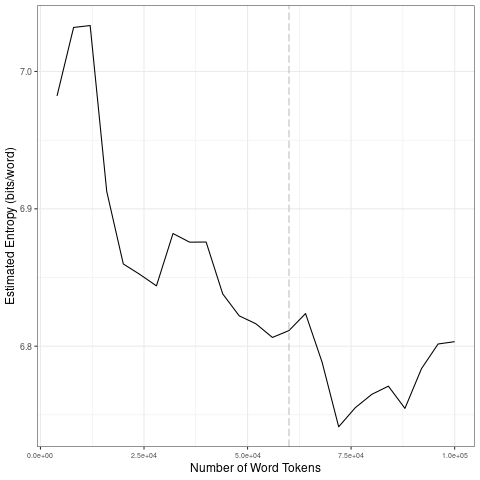

Data behind this chart, as committed beside it:
file, entropy.Corpus.Size, entropy.Entropy, sd.Corpus.Size, sd.SD
data/2021_by_en/2021-01-20_tokens_1-gram…, 4000, 6.982, 20000, 0.07627
data/2021_by_en/2021-01-20_tokens_1-gram…, 8000, 7.032, 40000, 0.01677
data/2021_by_en/2021-01-20_tokens_1-gram…, 12000, 7.033, 60000, 0.01222
data/2021_by_en/2021-01-20_tokens_1-gram…, 16000, 6.913, 80000, 0.03233
data/2021_by_en/2021-01-20_tokens_1-gram…, 20000, 6.86, 1e+05, 0.02064
data/2021_by_en/2021-01-20_tokens_1-gram…, 24000, 6.852, 20000, 0.07627
data/2021_by_en/2021-01-20_tokens_1-gram…, 28000, 6.844, 40000, 0.01677
data/2021_by_en/2021-01-20_tokens_1-gram…, 32000, 6.882, 60000, 0.01222
data/2021_by_en/2021-01-20_tokens_1-gram…, 36000, 6.876, 80000, 0.03233
data/2021_by_en/2021-01-20_tokens_1-gram…, 40000, 6.876, 1e+05, 0.02064
data/2021_by_en/2021-01-20_tokens_1-gram…, 44000, 6.838, 20000, 0.07627
data/2021_by_en/2021-01-20_tokens_1-gram…, 48000, 6.822, 40000, 0.01677
data/2021_by_en/2021-01-20_tokens_1-gram…, 52000, 6.816, 60000, 0.01222
data/2021_by_en/2021-01-20_tokens_1-gram…, 56000, 6.806, 80000, 0.03233
data/2021_by_en/2021-01-20_tokens_1-gram…, 60000, 6.811, 1e+05, 0.02064
data/2021_by_en/2021-01-20_tokens_1-gram…, 64000, 6.824, 20000, 0.07627
data/2021_by_en/2021-01-20_tokens_1-gram…, 68000, 6.788, 40000, 0.01677
data/2021_by_en/2021-01-20_tokens_1-gram…, 72000, 6.741, 60000, 0.01222
data/2021_by_en/2021-01-20_tokens_1-gram…, 76000, 6.755, 80000, 0.03233
data/2021_by_en/2021-01-20_tokens_1-gram…, 80000, 6.765, 1e+05, 0.02064
data/2021_by_en/2021-01-20_tokens_1-gram…, 84000, 6.771, 20000, 0.07627
data/2021_by_en/2021-01-20_tokens_1-gram…, 88000, 6.755, 40000, 0.01677
data/2021_by_en/2021-01-20_tokens_1-gram…, 92000, 6.784, 60000, 0.01222
data/2021_by_en/2021-01-20_tokens_1-gram…, 96000, 6.802, 80000, 0.03233
data/2021_by_en/2021-01-20_tokens_1-gram…, 1e+05, 6.803, 1e+05, 0.02064
